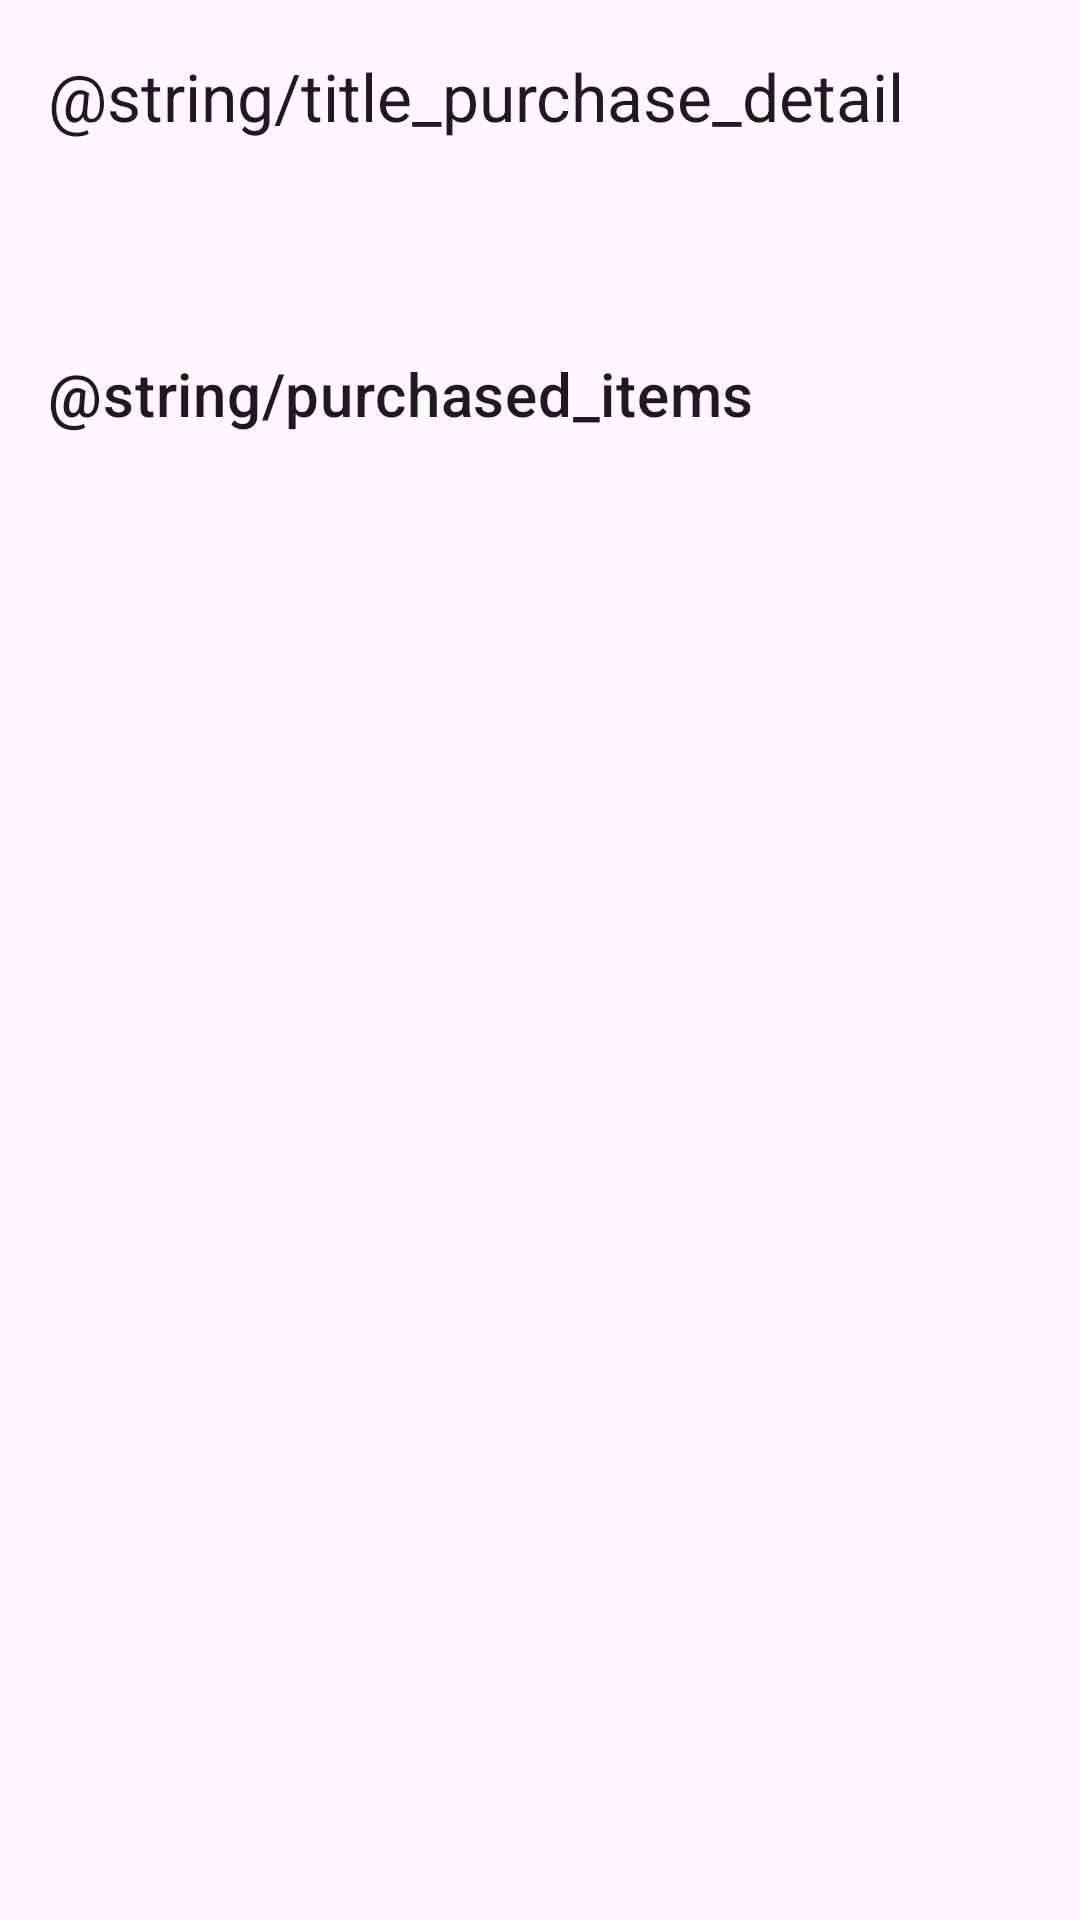

Write the Android layout XML for this screen, with the resource values it uses.
<!-- AndroidManifest.xml: activity theme Theme.MBAPrototype -->
<!-- res/layout/activity_purchase_detail.xml -->
<?xml version="1.0" encoding="utf-8"?>
<androidx.coordinatorlayout.widget.CoordinatorLayout xmlns:android="http://schemas.android.com/apk/res/android"
    xmlns:app="http://schemas.android.com/apk/res-auto"
    xmlns:tools="http://schemas.android.com/tools"
    android:layout_width="match_parent"
    android:layout_height="match_parent"
    tools:context=".ui.history.PurchaseDetailActivity">

    <com.google.android.material.appbar.AppBarLayout
        android:layout_width="match_parent"
        android:layout_height="wrap_content">

        <com.google.android.material.appbar.MaterialToolbar
            android:id="@+id/toolbar_purchase_detail"
            android:layout_width="match_parent"
            android:layout_height="?attr/actionBarSize"
            app:title="@string/title_purchase_detail" /> </com.google.android.material.appbar.AppBarLayout>

    <LinearLayout
        android:id="@+id/layout_purchase_content"
        android:layout_width="match_parent"
        android:layout_height="match_parent"
        android:orientation="vertical"
        android:padding="16dp"
        android:visibility="visible"
        app:layout_behavior="@string/appbar_scrolling_view_behavior">

        <TextView
            android:id="@+id/text_purchase_date"
            android:layout_width="wrap_content"
            android:layout_height="wrap_content"
            android:textAppearance="?attr/textAppearanceSubtitle1"
            android:layout_marginBottom="16dp"
            tools:text="Date: June 1, 2025, 11:00" />

        <TextView
            android:layout_width="wrap_content"
            android:layout_height="wrap_content"
            android:text="@string/purchased_items"
            android:textAppearance="?attr/textAppearanceHeadline6"
            android:layout_marginBottom="8dp"/>

        <androidx.recyclerview.widget.RecyclerView
            android:id="@+id/recycler_view_purchase_items"
            android:layout_width="match_parent"
            android:layout_height="0dp"
            android:layout_weight="1"
            tools:listitem="@layout/item_purchase_detail_item" /> </LinearLayout>

    <TextView
        android:id="@+id/text_purchase_detail_error"
        android:layout_width="wrap_content"
        android:layout_height="wrap_content"
        android:layout_gravity="center"
        android:textColor="@android:color/holo_red_dark"
        android:textAppearance="?attr/textAppearanceBody1"
        android:visibility="gone"
        android:padding="16dp"
        tools:text="Error message loading purchase details"
        tools:visibility="visible"/>

</androidx.coordinatorlayout.widget.CoordinatorLayout>
<!-- res/layout/item_purchase_detail_item.xml (included above) -->
<?xml version="1.0" encoding="utf-8"?>
<androidx.constraintlayout.widget.ConstraintLayout
    xmlns:android="http://schemas.android.com/apk/res/android"
    xmlns:app="http://schemas.android.com/apk/res-auto"
    xmlns:tools="http://schemas.android.com/tools"
    android:layout_width="match_parent"
    android:layout_height="wrap_content"
    android:paddingVertical="8dp">

    <TextView
        android:id="@+id/text_purchase_item_name"
        android:layout_width="0dp"
        android:layout_height="wrap_content"
        android:layout_marginEnd="8dp"
        android:textAppearance="@style/TextAppearance.MaterialComponents.Body1"
        app:layout_constraintTop_toTopOf="parent"
        app:layout_constraintStart_toStartOf="parent"
        app:layout_constraintEnd_toStartOf="@+id/text_purchase_item_quantity"
        app:layout_constraintBottom_toBottomOf="parent"
        tools:text="Product Name That Might Be Quite Long And Wrap To Multiple Lines" />

    <TextView
        android:id="@+id/text_purchase_item_quantity"
        android:layout_width="wrap_content"
        android:layout_height="wrap_content"
        android:textAppearance="@style/TextAppearance.MaterialComponents.Body1"
        android:textStyle="bold"
        app:layout_constraintEnd_toEndOf="parent"
        app:layout_constraintTop_toTopOf="parent"
        app:layout_constraintBottom_toBottomOf="parent"
        tools:text="x 3" />

</androidx.constraintlayout.widget.ConstraintLayout>
<!-- resources referenced by this layout -->
<resources>
  <style name="Theme.MBAPrototype" parent="Base.Theme.MBAPrototype" />
  <style name="Base.Theme.MBAPrototype" parent="Theme.Material3.DayNight.NoActionBar">
          
          
      </style>
</resources>
